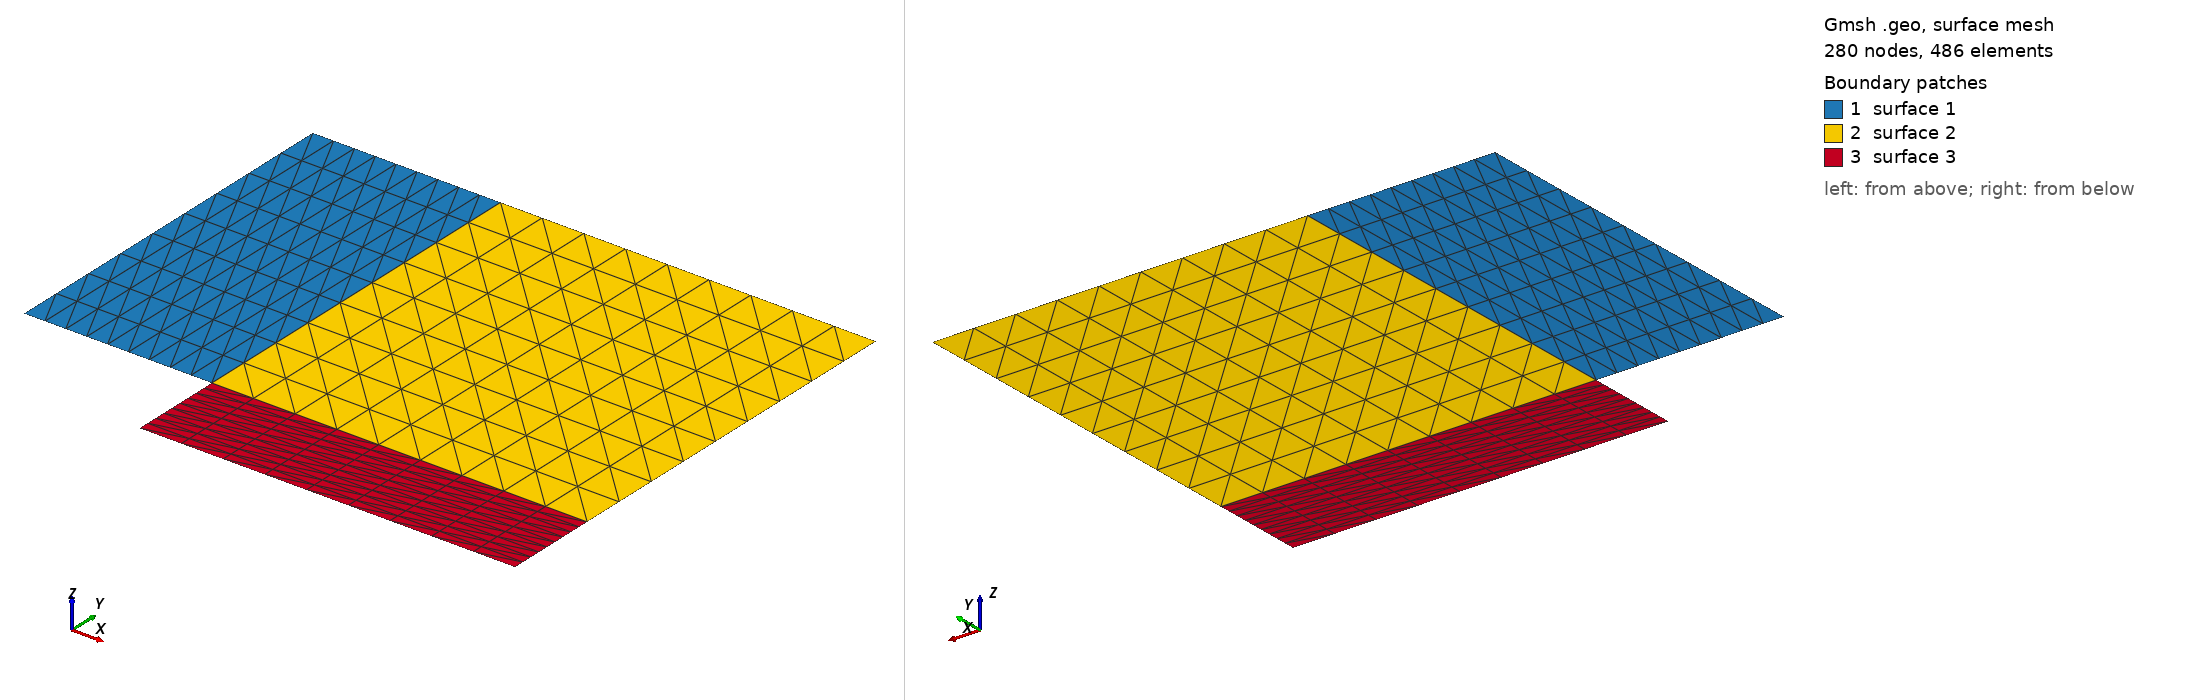

Gmsh geometry script, surface-meshed: 280 nodes, 486 surface elements. Boundary patches (legend numbers): 1 surface 1, 2 surface 2, 3 surface 3. Left view from above one corner, right view from below the opposite corner. The script declares no physical surfaces, so the legend lists its geometric surfaces. The drawing asked Gmsh for element sizes between 1% and 20% of the model's largest extent; the script's own settings can give other sizes.

=== step.geo (drawn) ===
// Gmsh project created on Fri Jul 15 18:06:16 2022
//+
Point(1) = {0, 0, 0, 1.0};
//+
Point(2) = {1, 0, 0, 1.0};
//+
Point(3) = {3, -0.5, 0, 1.0};
//+
Point(4) = {1, -0.5, 0, 1.0};
//+
Point(5) = {3, 2, 0, 1.0};
//+
Point(6) = {1, 2, 0, 1.0};
//+
Point(7) = {0, 2, 0, 1.0};
//+

//+
Point(8) = {3, 0, 0, 1.0};
//+
Line(1) = {1, 2};
//+
Line(2) = {2, 4};
//+
Line(3) = {4, 3};
//+
Line(4) = {3, 8};
//+
Line(5) = {8, 5};
//+
Line(6) = {5, 6};
//+
Line(7) = {6, 7};
//+
Line(8) = {7, 1};
//+
Line(9) = {2, 6};
//+
Line(10) = {2, 8};
//+
Curve Loop(1) = {7, 8, 1, 9};
//+
Plane Surface(1) = {1};
//+
Curve Loop(2) = {6, -9, 10, 5};
//+
Plane Surface(2) = {2};
//+
Curve Loop(3) = {10, -4, -3, -2};
//+
Plane Surface(3) = {3};
//+
Transfinite Curve {3, 10, 9, 8, 7, 6, 5, 4, 2, 1} = 10 Using Progression 1;
//+
Transfinite Surface {1};
//+
Transfinite Surface {2};
//+
Transfinite Surface {3};
//+
Physical Curve("wall", 1) = {7, 6, 1, 2, 5, 4};
//+
Physical Curve("inlet", 2) = {8};
//+
Physical Curve("outlet", 3) = {3};
